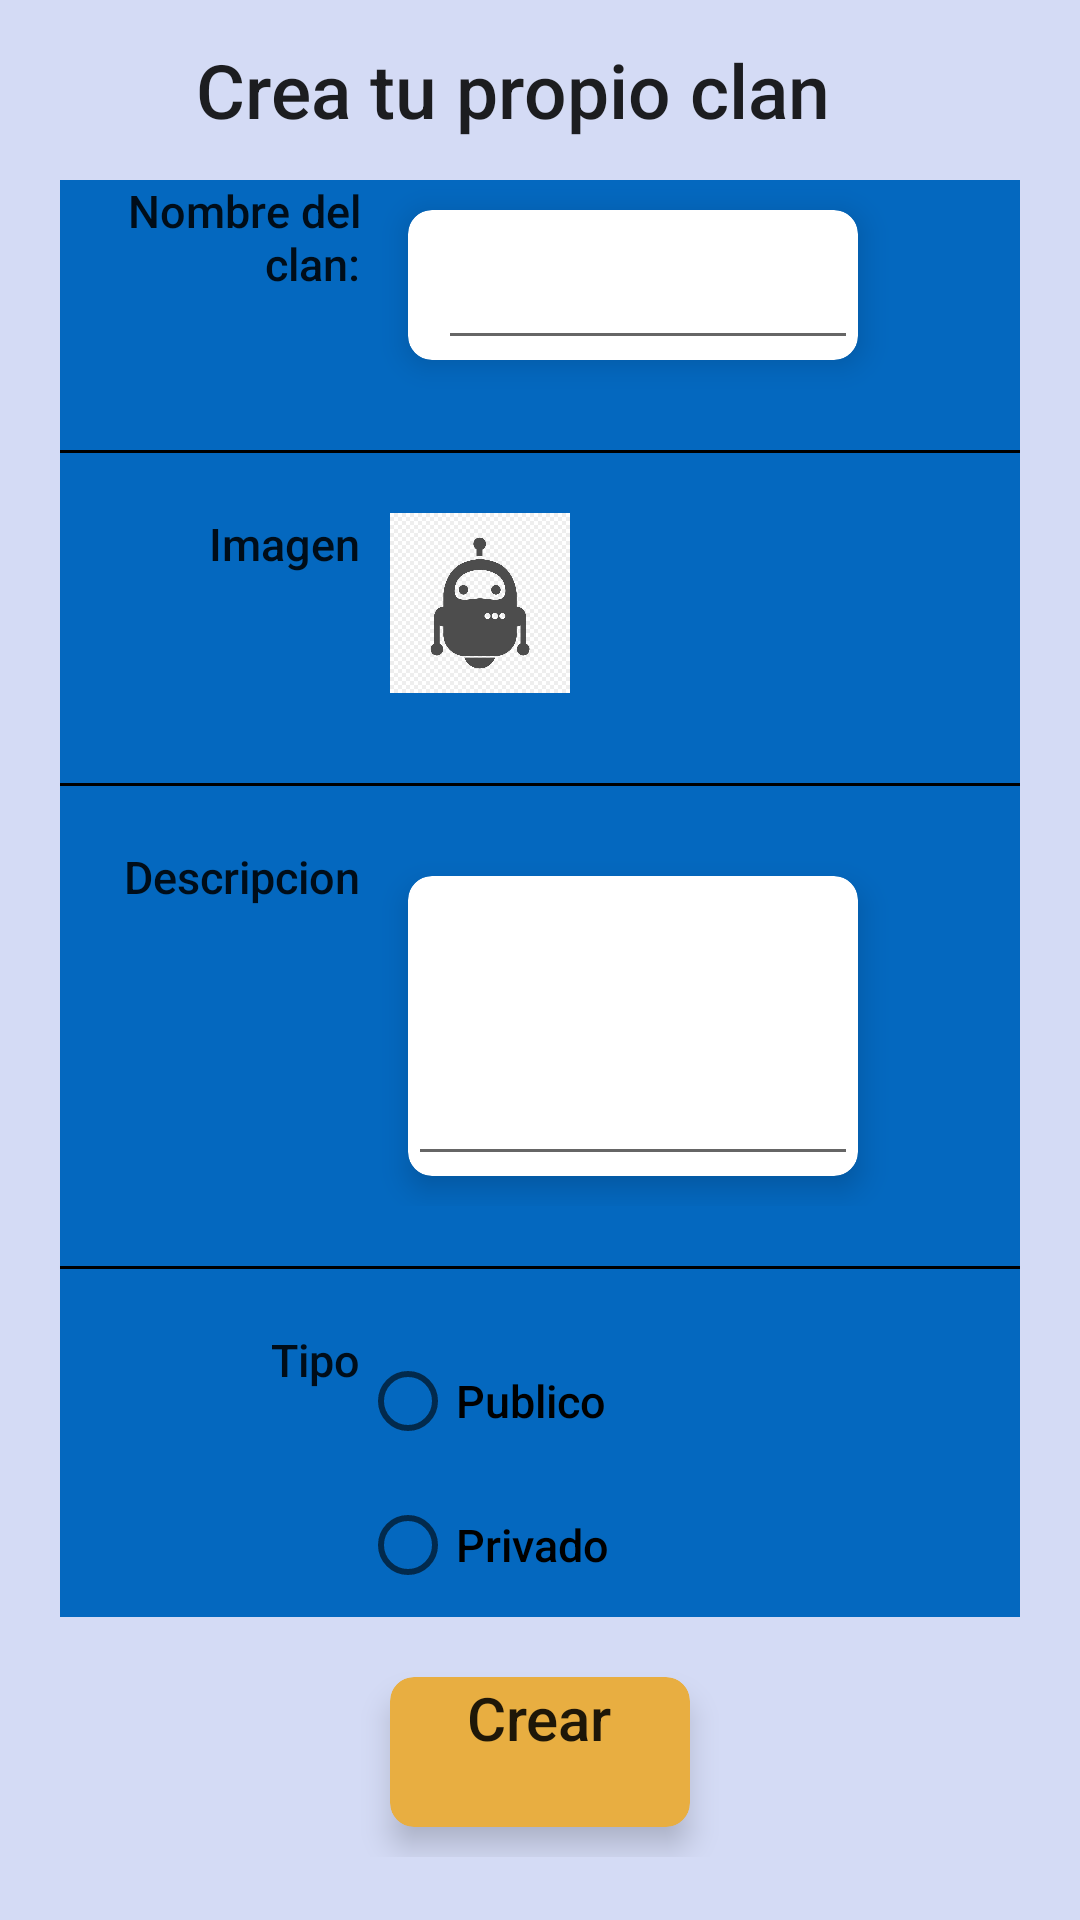

Write the Android layout XML for this screen, with the resource values it uses.
<!-- AndroidManifest.xml: application theme Theme.Plucky -->
<!-- res/layout/fragment_dialog_crear_clan.xml -->
<?xml version="1.0" encoding="utf-8"?>
<FrameLayout xmlns:android="http://schemas.android.com/apk/res/android"
    xmlns:tools="http://schemas.android.com/tools"
    android:layout_width="match_parent"
    android:layout_height="match_parent"
    xmlns:app="http://schemas.android.com/apk/res-auto"
    tools:context=".ui.online.DialogCrearClan">

    <LinearLayout
        android:background="@color/purple_700"
        android:layout_width="match_parent"
        android:layout_height="match_parent"
        android:orientation="vertical">

        

            <RelativeLayout
                android:layout_width="match_parent"
                android:layout_height="60dp">


                <TextView
                    android:id="@+id/title"
                    android:layout_width="wrap_content"
                    android:layout_height="wrap_content"
                    android:layout_centerVertical="true"
                    android:layout_marginEnd="43dp"
                    android:layout_toStartOf="@+id/salirCrearClan"
                    android:gravity="center"
                    android:minHeight="?actionBarSize"
                    android:text="Crea tu propio clan"
                    android:textAppearance="@style/TextAppearance.Widget.AppCompat.Toolbar.Title"
                    android:textSize="25dp" />

                <ImageView
                    android:id="@+id/salirCrearClan"
                    android:layout_width="40dp"
                    android:layout_height="40dp"
                    android:layout_alignParentRight="true"
                    android:layout_marginEnd="@dimen/appbar_padding"
                    android:layout_marginTop="5dp"
                    android:src="@drawable/xbutton" />
            </RelativeLayout>


            <LinearLayout
                android:layout_width="match_parent"
                android:layout_height="wrap_content"
                android:layout_marginRight="20dp"
                android:layout_marginLeft="20dp"
                android:orientation="vertical">

                <LinearLayout
                    android:layout_width="match_parent"
                    android:layout_height="match_parent"
                    android:background="#0468BF"
                    android:orientation="vertical">

                    <LinearLayout
                        android:layout_width="match_parent"
                        android:layout_height="match_parent"
                        android:orientation="horizontal">

                        <TextView
                            android:layout_width="100dp"
                            android:layout_height="match_parent"
                            android:textSize="15dp"
                            android:text="Nombre del clan:"
                            android:textAppearance="@style/TextAppearance.Widget.AppCompat.Toolbar.Title"
                            android:textAlignment="textEnd" />

                        <androidx.cardview.widget.CardView
                            android:layout_marginTop="10dp"
                            android:layout_width="150dp"
                            android:layout_height="50dp"
                            android:layout_marginLeft="16dp"
                            android:layout_marginRight="16dp"
                            android:layout_marginBottom="10dp"
                            android:foreground="?selectableItemBackground"
                            app:cardBackgroundColor="@color/white"
                            app:cardCornerRadius="8dp"
                            app:cardElevation="6dp"
                            app:layout_columnWeight="1"
                            app:layout_rowWeight="1"
                            >
                            <EditText
                                android:id="@+id/nombreCrearClan"
                                android:layout_width="match_parent"
                                android:layout_height="match_parent"
                                android:layout_marginLeft="10dp" />
                        </androidx.cardview.widget.CardView>




                    </LinearLayout>
                    <View
                        android:layout_width="match_parent"
                        android:layout_height="1dp"
                        android:layout_marginTop="20dp"
                        android:layout_marginBottom="20dp"
                        android:background="@color/black"
                        />

                    <LinearLayout
                        android:layout_width="match_parent"
                        android:layout_height="wrap_content"
                        android:orientation="horizontal">

                        <TextView
                            android:layout_width="100dp"
                            android:layout_height="match_parent"
                            android:text="Imagen"
                            android:textSize="15dp"
                            android:textAppearance="@style/TextAppearance.Widget.AppCompat.Toolbar.Title"
                            android:textAlignment="textEnd" />

                        <ImageView
                            android:id="@+id/imagenClanCrear"
                            android:layout_width="60dp"
                            android:layout_height="60dp"
                            android:layout_gravity="end"
                            android:layout_marginLeft="10dp"
                            android:layout_marginTop="10dp"
                            android:layout_marginRight="10dp"
                            android:src="@drawable/perfil" />

                    </LinearLayout>
                    <View
                        android:layout_width="match_parent"
                        android:layout_height="1dp"
                        android:layout_marginTop="20dp"
                        android:layout_marginBottom="20dp"
                        android:background="@color/black"
                        />

                    <LinearLayout
                        android:layout_width="match_parent"
                        android:layout_height="wrap_content"
                        android:orientation="horizontal">

                        <TextView
                            android:layout_width="100dp"
                            android:layout_height="match_parent"
                            android:text="Descripcion"
                            android:textSize="15dp"
                            android:textAppearance="@style/TextAppearance.Widget.AppCompat.Toolbar.Title"
                            android:textAlignment="textEnd" />

                        <androidx.cardview.widget.CardView
                            android:layout_marginTop="10dp"
                            android:layout_width="150dp"
                            android:layout_height="100dp"
                            android:layout_marginLeft="16dp"
                            android:layout_marginRight="16dp"
                            android:layout_marginBottom="10dp"
                            android:foreground="?selectableItemBackground"
                            app:cardBackgroundColor="@color/white"
                            app:cardCornerRadius="8dp"
                            app:cardElevation="6dp"
                            app:layout_columnWeight="1"
                            app:layout_rowWeight="1"
                            >
                            <EditText
                                android:id="@+id/descripcionCrearClan"
                                android:layout_width="match_parent"
                                android:layout_height="match_parent" />
                        </androidx.cardview.widget.CardView>



                    </LinearLayout>
                    <View
                        android:layout_width="match_parent"
                        android:layout_height="1dp"
                        android:layout_marginTop="20dp"
                        android:layout_marginBottom="20dp"
                        android:background="@color/black"
                        />

                    <LinearLayout
                        android:layout_width="match_parent"
                        android:layout_height="wrap_content"
                        android:orientation="horizontal">

                        <TextView
                            android:layout_width="100dp"
                            android:layout_height="match_parent"
                            android:text="Tipo"
                            android:textSize="15dp"
                            android:textAppearance="@style/TextAppearance.Widget.AppCompat.Toolbar.Title"
                            android:textAlignment="textEnd" />

                        <RadioGroup
                            android:layout_width="match_parent"
                            android:layout_height="match_parent">

                            <RadioButton
                                android:id="@+id/radioButtonPrivado"
                                android:layout_width="match_parent"
                                android:layout_height="wrap_content"
                                android:textSize="15dp"
                                android:textAppearance="@style/TextAppearance.Widget.AppCompat.Toolbar.Title"
                                android:text="Publico" />

                            <RadioButton
                                android:id="@+id/radioButtonPublico"
                                android:layout_width="match_parent"
                                android:layout_height="wrap_content"
                                android:textSize="15dp"
                                android:textAppearance="@style/TextAppearance.Widget.AppCompat.Toolbar.Title"
                                android:text="Privado" />
                        </RadioGroup>
                    </LinearLayout>

                </LinearLayout>

                <androidx.cardview.widget.CardView
                    android:layout_marginTop="20dp"
                    android:id="@+id/crearClan"
                    android:layout_width="100dp"
                    android:layout_height="50dp"
                    android:layout_marginLeft="16dp"
                    android:layout_marginRight="16dp"
                    android:layout_marginBottom="10dp"
                    android:foreground="?selectableItemBackground"
                    app:cardBackgroundColor="#E8AE41"
                    app:cardCornerRadius="8dp"
                    app:cardElevation="6dp"
                    app:layout_columnWeight="1"
                    app:layout_rowWeight="1"
                    android:layout_gravity="center_horizontal|center_vertical"
                    >
                    <TextView
                        android:layout_width="wrap_content"
                        android:layout_height="wrap_content"
                        android:layout_gravity="center_horizontal|center_vertical"
                        android:minHeight="?actionBarSize"
                        android:text="Crear"
                        android:textSize="20dp"
                        android:textAppearance="@style/TextAppearance.Widget.AppCompat.Toolbar.Title" />

                </androidx.cardview.widget.CardView>



            </LinearLayout>





    </LinearLayout>

</FrameLayout>
<!-- resources referenced by this layout -->
<resources>
  <color name="black">#FF000000</color>
  <color name="purple_700">#D4DBF5</color>
  <color name="white">#FFFFFFFF</color>
  <!-- drawable perfil: jpg bitmap (drawable-v24, 48468 bytes) -->
  <style name="Theme.Plucky" parent="Theme.MaterialComponents.DayNight.NoActionBar">
          
          <item name="colorPrimary">#F2BD1D</item>
          <item name="colorPrimaryVariant">#88ACCF</item>
          <item name="colorOnPrimary">@color/white</item>
          
          <item name="colorSecondary">@color/teal_200</item>
          <item name="colorSecondaryVariant">#88ACCF</item>
          <item name="colorOnSecondary">@color/black</item>
          
          <item name="android:statusBarColor" tools:targetApi="l">?attr/colorPrimaryVariant</item>
          
      </style>
  <color name="teal_200">#FF03DAC5</color>
</resources>
